2-way image classification set "Dataset" from GitHub (rolfSnahre/KeyRec); label vocabulary: key, no key.

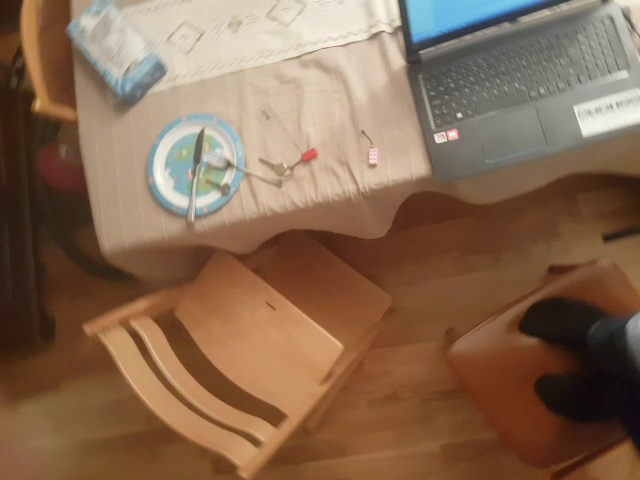
Label: key

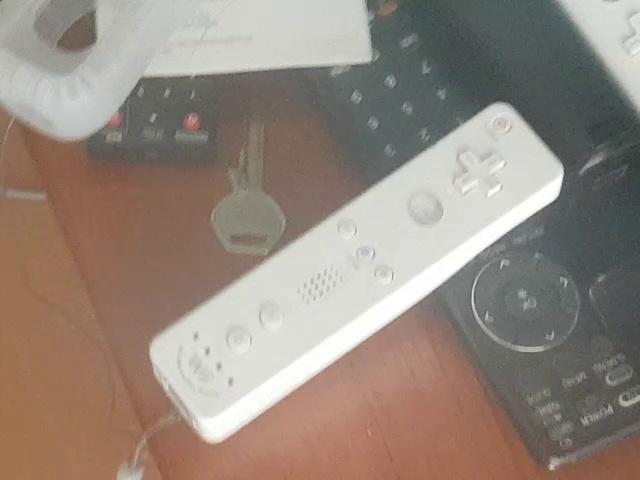
Label: key

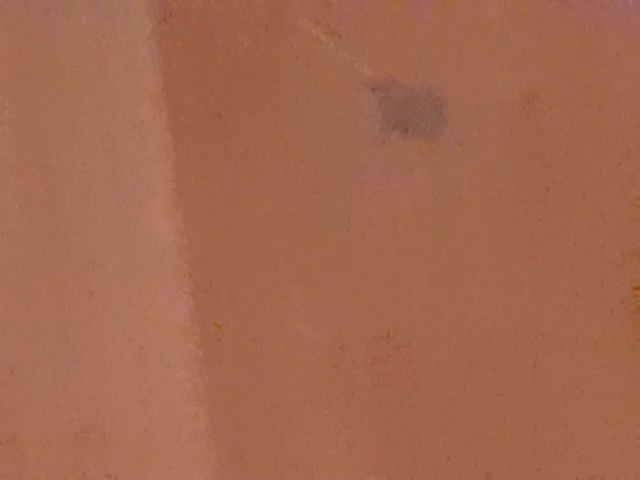
Label: no key

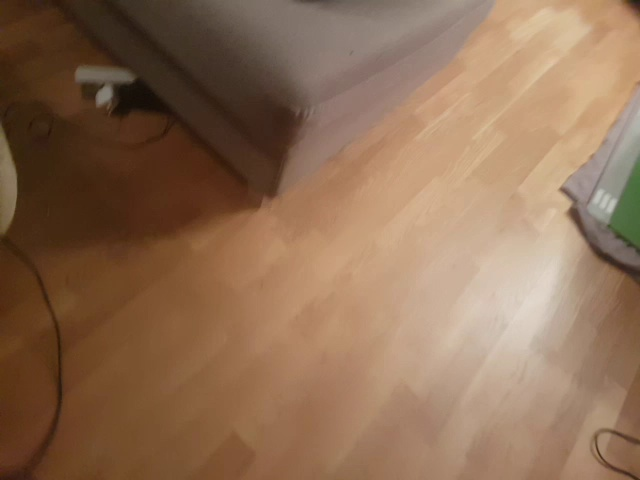
Label: no key

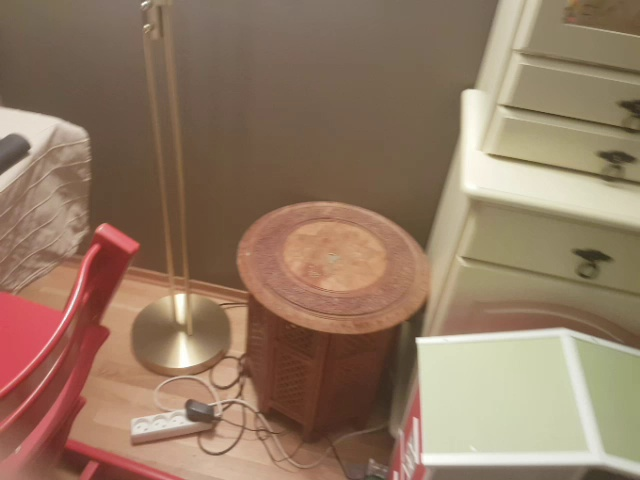
Label: no key

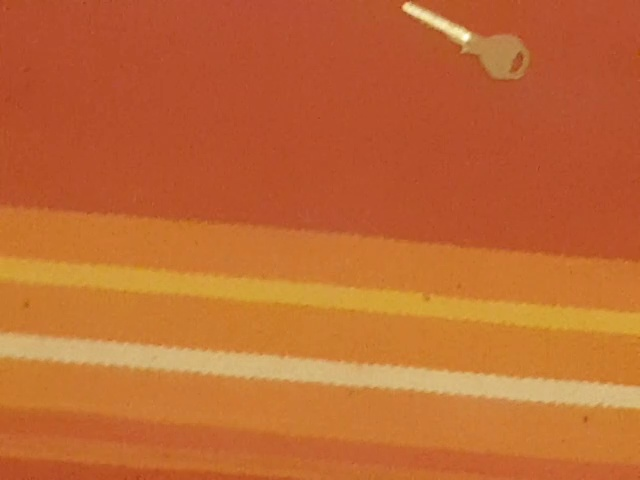
Label: key
